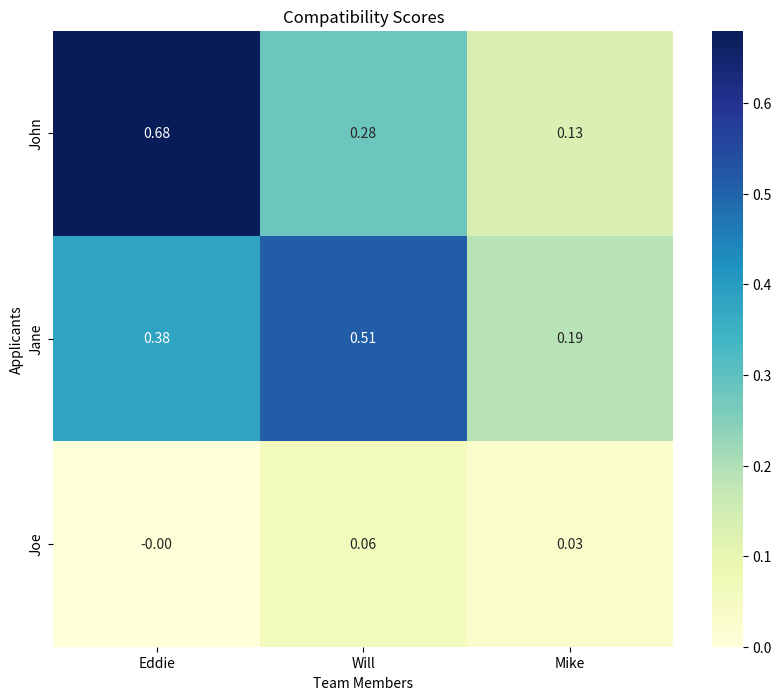

Reproduce this figure in Python.
import json
import math
import pandas as pd
import seaborn as sns
import matplotlib.pyplot as plt

def calculate_distance(a, b):
    # Euclidean distance between two points
    # subtracting the similar attributes of b from the attributes of a and squaring each one
    # then adding them all together and taking the square root of the sum
    return math.sqrt(sum((a[attr] - b[attr]) ** 2 for attr in a))

def calculate_score(applicant, team):
    # Calculate compatibility score between an applicant and the team
    distances = [calculate_distance(applicant['attributes'], member['attributes']) for member in team]
    # The score is the maximum distance divided by the minimum distance
    min_distance = min(distances)
    max_distance = max(distances)
    # If all attributes are identical, return maximum score
    # Ensures that 1 is the ideal value
    if max_distance == 0:
        return 1.0  
    # Invert the scale so that 1 is the best value and 0 is the worst value
    return 1.0 - (min_distance / max_distance)

def calculate_score_df(applicant, member):
    # Calculate compatibility score between an applicant and a team member
    distance = calculate_distance(applicant['attributes'], member['attributes'])
    # If all attributes are identical, return maximum score
    if distance == 0:
        return 1.0  
    # Invert the scale so that 1 is the best value and 0 is the worst value
    return 1.0 - (distance / 10)  # The maximum possible distance is 10

def score_applicants(team, applicants):
    scored_applicants = []
    # Calculate compatibility score for each applicant and add it to the scored_applicants list
    for applicant in applicants:
        score = round(calculate_score(applicant, team), 2) # round each score to 2 decimal places
        scored_applicants.append({"name": applicant["name"], "score": score})
    return scored_applicants

def create_scores_df(team, applicants):
    # Initialize an empty DataFrame
    scores_df = pd.DataFrame(index=[applicant["name"] for applicant in applicants], 
                             columns=[member["name"] for member in team])

    # Calculate compatibility score for each applicant with each team member
    for applicant in applicants:
        for member in team:
            score = round(calculate_score_df(applicant, member), 2) # round each score to 2 decimal places
            # Add the score to the DataFrame in a row with the applicant and the member names
            scores_df.loc[applicant["name"], member["name"]] = score

    return scores_df

def create_heatmap(scores_df):
    # Create a heatmap
    plt.figure(figsize=(10, 8))
    sns.heatmap(scores_df.astype(float), annot=True, cmap='YlGnBu', fmt=".2f")

    # Add labels
    plt.xlabel('Team Members')
    plt.ylabel('Applicants')
    plt.title('Compatibility Scores')

    # Show the plot
    plt.show()

def main():
    # Input data
    data = {
        "team": [
            {"name": "Eddie", "attributes": {"intelligence": 1, "strength": 5, "endurance": 3, "spicyFoodTolerance": 1}},
            {"name": "Will", "attributes": {"intelligence": 9, "strength": 4, "endurance": 1, "spicyFoodTolerance": 6}},
            {"name": "Mike", "attributes": {"intelligence": 3, "strength": 2, "endurance": 9, "spicyFoodTolerance": 5}}
        ],
        "applicants": [
            {"name": "John", "attributes": {"intelligence": 4, "strength": 5, "endurance": 2, "spicyFoodTolerance": 1}},
            {"name": "Jane", "attributes": {"intelligence": 7, "strength": 4, "endurance": 3, "spicyFoodTolerance": 2}},
            {"name": "Joe", "attributes": {"intelligence": 1, "strength": 1, "endurance": 1, "spicyFoodTolerance": 10}}
        ]
    }

    # Calculate compatibility scores
    scored_applicants = score_applicants(data["team"], data["applicants"])

    # Create a DataFrame for the visualization
    scores_df = create_scores_df(data["team"], data["applicants"])

    # Create heat map chart of compatibility scores for the applicants with all the team members
    # 3x3 grid showing how compatible individual applicants are with individual team members
    create_heatmap(scores_df)

    # Output data
    output = {"scoredApplicants": scored_applicants}

    # Print output in JSON format
    print(json.dumps(output, indent=4))

if __name__ == "__main__":
    main()
